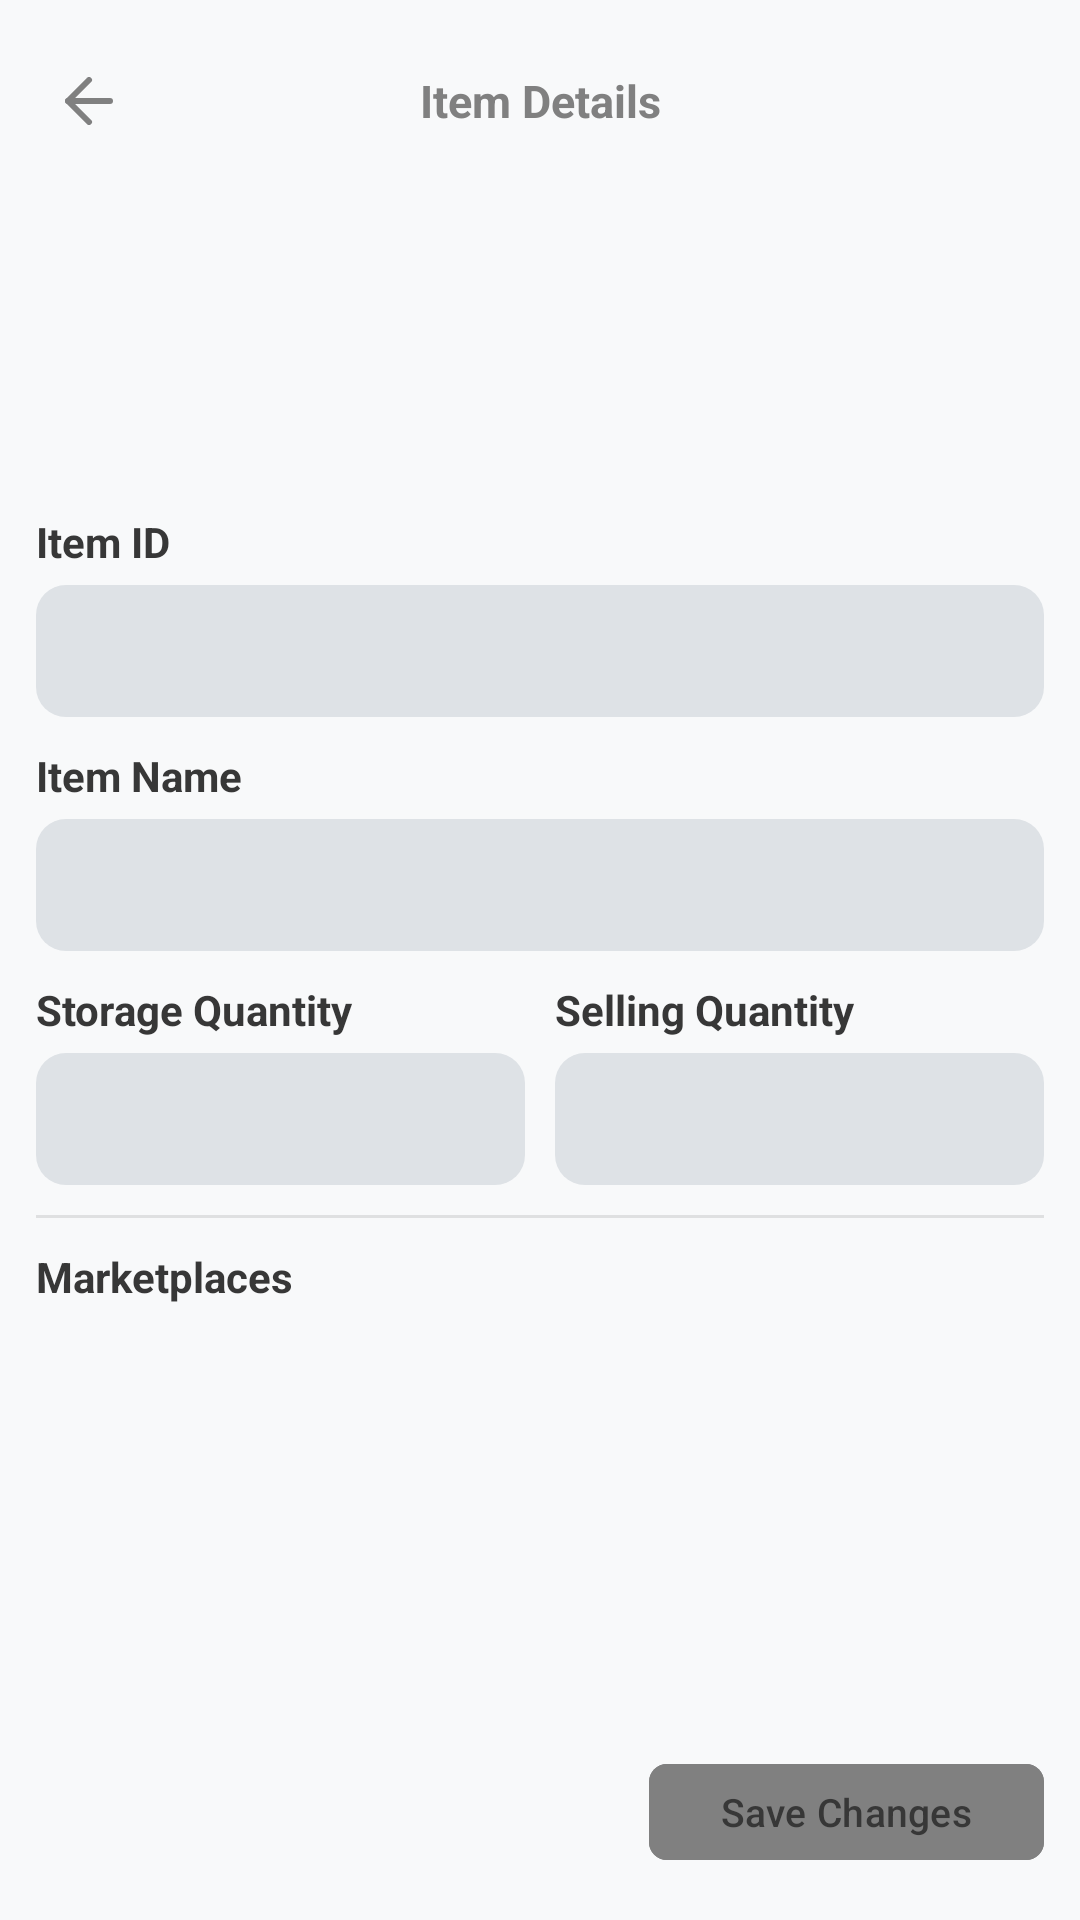

The Android layout XML behind this screen, and the referenced resources:
<!-- AndroidManifest.xml: application theme Theme.Scanventory -->
<!-- res/layout/activity_item_details.xml -->
<?xml version="1.0" encoding="utf-8"?>
<androidx.constraintlayout.widget.ConstraintLayout xmlns:android="http://schemas.android.com/apk/res/android"
    xmlns:app="http://schemas.android.com/apk/res-auto"
    xmlns:tools="http://schemas.android.com/tools"
    android:id="@+id/main"
    android:layout_width="match_parent"
    android:layout_height="match_parent"
    tools:context=".ItemDetailsActivity"

    tools:ignore="HardcodedText,SmallSp"
    android:background="@color/background">

    <androidx.constraintlayout.widget.ConstraintLayout
        android:layout_width="match_parent"
        android:layout_height="match_parent"
        android:layout_marginHorizontal="12dp"

        app:layout_constraintTop_toTopOf="parent"
        app:layout_constraintStart_toStartOf="parent"
        app:layout_constraintEnd_toEndOf="parent"
        app:layout_constraintBottom_toBottomOf="parent">

        
        <LinearLayout
            android:id="@+id/llHeader"
            android:layout_width="match_parent"
            android:layout_height="35dp"
            android:orientation="horizontal"
            android:gravity="center_vertical"

            app:layout_constraintTop_toTopOf="parent"
            app:layout_constraintEnd_toEndOf="parent"
            app:layout_constraintStart_toStartOf="parent"
            android:layout_marginTop="16dp">

            
            <ImageButton
                android:id="@+id/ibLeftButton"
                android:layout_width="35dp"
                android:layout_height="35dp"
                android:src="@drawable/ic_leftarrow"
                android:background="@null"
                android:contentDescription="Left Arrow"
                app:tint="@color/hints" />

            
            <TextView
                android:id="@+id/tvHeader"
                android:layout_width="0dp"
                android:layout_height="match_parent"
                android:text="Item Details"
                android:layout_weight="1"
                android:textSize="15sp"
                android:textColor="@color/hints"
                android:textStyle="bold"
                android:gravity="center" />

            
            <ImageButton
                android:id="@+id/ibRightButton"
                android:layout_width="35dp"
                android:layout_height="35dp"
                android:src="@null"
                android:background="@null"
                android:contentDescription="Left Arrow"/>

        </LinearLayout>

        <LinearLayout
            android:layout_width="match_parent"
            android:layout_height="0dp"
            android:orientation="vertical"

            app:layout_constraintTop_toBottomOf="@id/llHeader"
            app:layout_constraintBottom_toTopOf="@id/llBottomButtons"
            app:layout_constraintStart_toStartOf="parent"
            app:layout_constraintEnd_toEndOf="parent"
            android:layout_marginTop="10dp">

            <androidx.recyclerview.widget.RecyclerView
                android:id="@+id/rvGallery"
                android:layout_width="match_parent"
                android:layout_height="100dp"
                android:orientation="horizontal"
                android:scrollbars="horizontal"
                android:layout_marginBottom="10dp"/>

            
            <LinearLayout
                android:id="@+id/llItemId"
                android:layout_width="match_parent"
                android:layout_height="wrap_content"
                android:orientation="vertical">

                
                <TextView
                    android:id="@+id/tvItemId"
                    android:layout_width="match_parent"
                    android:layout_height="wrap_content"
                    android:text="Item ID"
                    android:textSize="14sp"
                    android:textColor="@color/primary_text"
                    android:textStyle="bold"
                    android:layout_marginBottom="5dp"/>

                
                <EditText
                    android:id="@+id/etItemId"
                    android:layout_width="match_parent"
                    android:layout_height="44dp"
                    android:background="@drawable/bg_components"
                    android:padding="12dp"
                    android:inputType="text"
                    android:enabled="false"/>

            </LinearLayout>

            
            <LinearLayout
                android:id="@+id/llItemName"
                android:layout_width="match_parent"
                android:layout_height="wrap_content"
                android:orientation="vertical"
                android:layout_marginTop="10dp">

                
                <TextView
                    android:id="@+id/tvItemName"
                    android:layout_width="match_parent"
                    android:layout_height="wrap_content"
                    android:text="Item Name"
                    android:textSize="14sp"
                    android:textColor="@color/primary_text"
                    android:textStyle="bold"
                    android:layout_marginBottom="5dp"/>

                
                <EditText
                    android:id="@+id/etItemName"
                    android:layout_width="match_parent"
                    android:layout_height="44dp"
                    android:background="@drawable/bg_components"
                    android:padding="12dp"
                    android:inputType="text" />

            </LinearLayout>

            
            <LinearLayout
                android:id="@+id/llItemQuantities"
                android:layout_width="match_parent"
                android:layout_height="wrap_content"
                android:orientation="horizontal"
                android:layout_marginTop="10dp">

                
                <LinearLayout
                    android:id="@+id/llItemStorage"
                    android:layout_width="0dp"
                    android:layout_height="wrap_content"
                    android:orientation="vertical"
                    android:layout_marginEnd="10dp"
                    android:layout_weight="1">

                    
                    <TextView
                        android:id="@+id/tvItemStorage"
                        android:layout_width="match_parent"
                        android:layout_height="wrap_content"
                        android:text="Storage Quantity"
                        android:textSize="14sp"
                        android:textColor="@color/primary_text"
                        android:textStyle="bold"
                        android:layout_marginBottom="5dp" />

                    
                    <EditText
                        android:id="@+id/etItemStorage"
                        android:layout_width="match_parent"
                        android:layout_height="44dp"
                        android:background="@drawable/bg_components"
                        android:padding="12dp"
                        android:inputType="text" />
                </LinearLayout>

                
                <LinearLayout
                    android:id="@+id/llItemCategory"
                    android:layout_width="0dp"
                    android:layout_height="wrap_content"
                    android:orientation="vertical"
                    android:layout_weight="1">

                    
                    <TextView
                        android:id="@+id/tvItemCategory"
                        android:layout_width="match_parent"
                        android:layout_height="wrap_content"
                        android:text="Selling Quantity"
                        android:textSize="14sp"
                        android:textColor="@color/primary_text"
                        android:textStyle="bold"
                        android:layout_marginBottom="5dp" />

                    
                    <EditText
                        android:id="@+id/etItemCategory"
                        android:layout_width="match_parent"
                        android:layout_height="44dp"
                        android:background="@drawable/bg_components"
                        android:padding="12dp"
                        android:inputType="text" />
                </LinearLayout>

            </LinearLayout>


            
            <View
                android:id="@+id/vDivider"
                android:layout_width="match_parent"
                android:layout_height="1dp"
                android:background="@color/hints"
                android:layout_marginTop="10dp"
                android:alpha="0.2" />

            <LinearLayout
                android:layout_width="match_parent"
                android:layout_height="match_parent"
                android:orientation="vertical"
                android:layout_marginTop="10dp">

                <TextView
                    android:layout_width="match_parent"
                    android:layout_height="wrap_content"
                    android:text="Marketplaces"
                    android:textSize="14sp"
                    android:textColor="@color/primary_text"
                    android:textStyle="bold"
                    android:layout_marginBottom="5dp" />

                <androidx.recyclerview.widget.RecyclerView
                    android:id="@+id/rvMarketplace"
                    android:layout_width="match_parent"
                    android:layout_height="match_parent"/>

            </LinearLayout>

        </LinearLayout>

        <LinearLayout
            android:id="@+id/llBottomButtons"
            android:layout_width="match_parent"
            android:layout_height="40dp"
            android:orientation="horizontal"

            app:layout_constraintBottom_toBottomOf="parent"
            app:layout_constraintStart_toStartOf="parent"
            app:layout_constraintEnd_toEndOf="parent"
            android:layout_marginBottom="16dp"
            android:gravity="end">

            
            <com.google.android.material.button.MaterialButton
                android:id="@+id/btnSubmit"
                android:layout_width="wrap_content"
                android:layout_height="match_parent"
                android:text="Save Changes"
                android:textColor="@color/primary_text"
                android:textSize="13sp"
                app:cornerRadius="6dp"
                android:enabled="false"
                android:backgroundTint="@color/hints"
                android:layout_marginStart="15dp"/>

        </LinearLayout>

    </androidx.constraintlayout.widget.ConstraintLayout>

</androidx.constraintlayout.widget.ConstraintLayout>
<!-- resources referenced by this layout -->
<resources>
  <color name="background">#F8F9FA</color>
  <color name="hints">#808080</color>
  <color name="primary_text">#373737</color>
  <!-- drawable bg_components (drawable) -->
  <?xml version="1.0" encoding="utf-8"?>
  <shape xmlns:android="http://schemas.android.com/apk/res/android">
      <solid android:color="@color/components" />
      <corners android:radius="10dp" />
  </shape>
  <!-- drawable ic_leftarrow (drawable) -->
  <vector xmlns:android="http://schemas.android.com/apk/res/android"
      android:width="16dp"
      android:height="16dp"
      android:viewportWidth="16"
      android:viewportHeight="16">
    <path
        android:pathData="M15,8H1"
        android:strokeLineJoin="round"
        android:strokeWidth="2"
        android:fillColor="#00000000"
        android:strokeColor="#787878"
        android:strokeLineCap="round"/>
    <path
        android:pathData="M8,15L1,8L8,1"
        android:strokeLineJoin="round"
        android:strokeWidth="2"
        android:fillColor="#00000000"
        android:strokeColor="#787878"
        android:strokeLineCap="round"/>
  </vector>
  <style name="Theme.Scanventory" parent="Base.Theme.Scanventory" />
  <color name="components">#DEE2E6</color>
  <style name="Base.Theme.Scanventory" parent="Theme.Material3.DayNight.NoActionBar">
  
      </style>
</resources>
